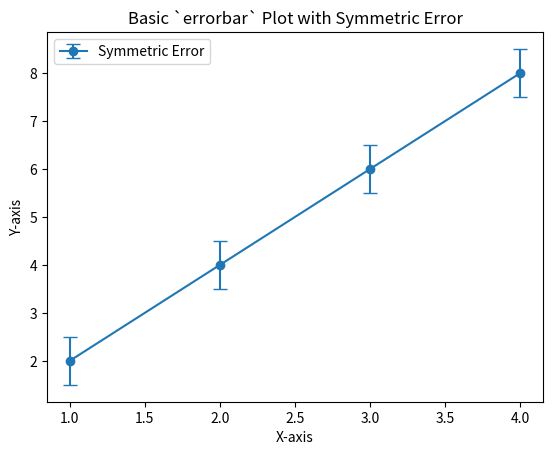
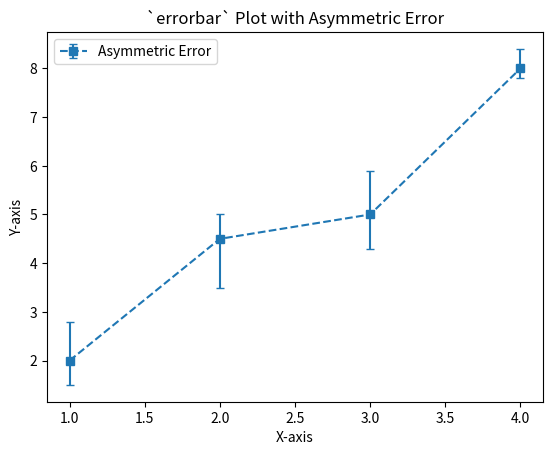
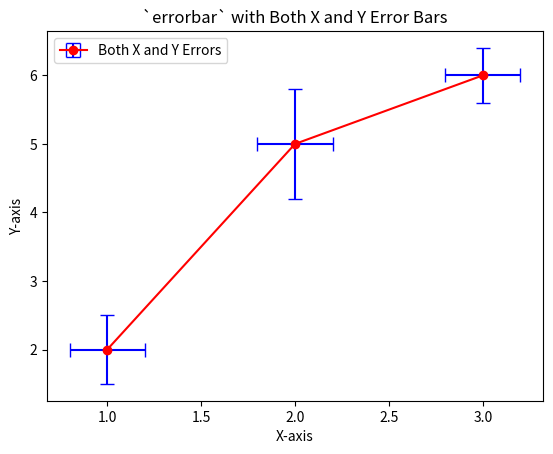
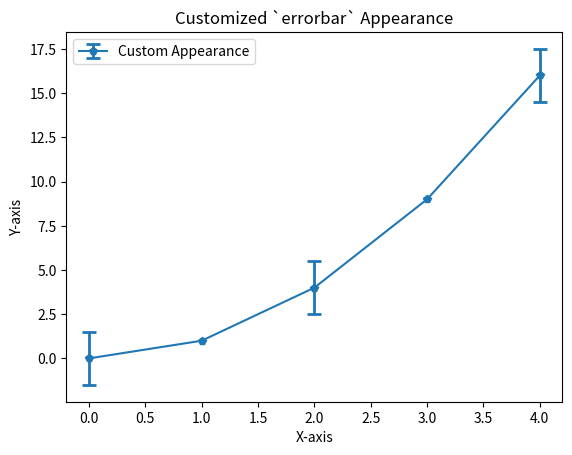

Write Python code to recreate these figures, in order.
# `errorbar` is a Matplotlib function used to create plots with error bars.
# Error bars are graphical representations of the variability of data,
# and are used on graphs to indicate the error, or uncertainty, in a reported measurement.

import matplotlib.pyplot as plt
import numpy as np

# --- 1. Basic `errorbar` plot ---

# Define some sample data
x = np.arange(1, 5) # x-coordinates of the data points
y = x * 2          # y-coordinates of the data points

# Define the error values. This can be a single number (symmetric error)
# or an array/list of values for each point.
# Here, we use symmetric error bars of size 0.5.
y_error = 0.5

# Create the plot
fig, ax = plt.subplots()
ax.errorbar(x, y, yerr=y_error, fmt='-o', capsize=5, label='Symmetric Error')

# `fmt='-o'` specifies the format of the plot: '-' for a line, 'o' for circle markers.
# `yerr` is for vertical error bars. You can also use `xerr` for horizontal error bars.
# `capsize` controls the size of the caps on the error bars.

ax.set_title('Basic `errorbar` Plot with Symmetric Error')
ax.set_xlabel('X-axis')
ax.set_ylabel('Y-axis')
ax.legend()
plt.show()


# --- 2. Asymmetric error bars ---

# Create new data
x_asym = np.arange(1, 5)
y_asym = [2, 4.5, 5, 8]

# Asymmetric errors are given as a 2xN array, where the first row
# is the negative error and the second row is the positive error.
y_error_asym = [[0.5, 1, 0.7, 0.2],  # Negative error values
                [0.8, 0.5, 0.9, 0.4]] # Positive error values

fig, ax = plt.subplots()
ax.errorbar(x_asym, y_asym, yerr=y_error_asym, fmt='--s', capsize=3, label='Asymmetric Error')

# `fmt='--s'` specifies a dashed line with square markers.

ax.set_title('`errorbar` Plot with Asymmetric Error')
ax.set_xlabel('X-axis')
ax.set_ylabel('Y-axis')
ax.legend()
plt.show()


# --- 3. Horizontal and vertical error bars ---

# Create new data
x_both = [1, 2, 3]
y_both = [2, 5, 6]

# Define errors for both x and y directions
x_error = 0.2
y_error_both = [0.5, 0.8, 0.4]

fig, ax = plt.subplots()
ax.errorbar(x_both, y_both, xerr=x_error, yerr=y_error_both,
            fmt='-o', color='red', ecolor='blue', capsize=5, label='Both X and Y Errors')

# `xerr` and `yerr` are used together for both horizontal and vertical errors.
# `ecolor` sets the color of the error bars themselves, separate from the main line/markers.

ax.set_title('`errorbar` with Both X and Y Error Bars')
ax.set_xlabel('X-axis')
ax.set_ylabel('Y-axis')
ax.legend()
plt.show()


# --- 4. Customizing the appearance of error bars ---

# Create new data
x_custom = np.arange(5)
y_custom = x_custom**2

# `errorevery` can be used to plot error bars only on a subset of the points.
# Here, we plot error bars on every 2nd point.
# `elinewidth` controls the thickness of the error bar lines.
# `capthick` controls the thickness of the caps.
fig, ax = plt.subplots()
ax.errorbar(x_custom, y_custom, yerr=1.5, fmt='-p', capsize=5,
            errorevery=2, elinewidth=2, capthick=2, label='Custom Appearance')

# `fmt='-p'` specifies a line with pentagon markers.

ax.set_title('Customized `errorbar` Appearance')
ax.set_xlabel('X-axis')
ax.set_ylabel('Y-axis')
ax.legend()
plt.show()